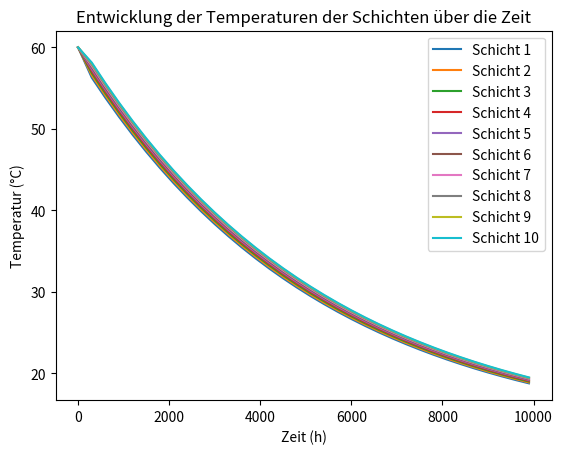

Generate this figure with matplotlib:
import math
import pandas as pd
import numpy as np
import matplotlib.pyplot as plt
from scipy.integrate import odeint

### Input:
n = 10                                         # Anzahl Schichten
T_ambient = 12                                 # Umgebungstemperatur in °C
T = 60                                         # Anfangstemperatur der Schichten in °C

### Geomotrie Tank:
height = 2                                     # Höhe Tank in m
diameter = 0.69                                # Durchmesser Tank in m
A_node = math.pi * (diameter/2)**2             # Grundfläche
volume = A_node * height                       # Volumen Tank in m^3
m_tank = volume * 1000                         # masse des Tanks 
height_node = height/n                         # höhe einer Schicht
m = m_tank / n                                 # masse einer einzelnen Schicht in kg

### Physikalische Größen:
lambda_w = 1.52                                # Wasserleitfähigkeit in W/m*K
cw = 4190                                      # spezifische Wärmekapazität J/kg*K
U = 0.50                                       # Wärmedurchgangskoeffizient der Wand in W/M^2*K

### Erzeugerdaten:
T_s = 12                                  # Einspeisetemperatur in °C
m_s = 500/3600                               # Massenstrom vom Erzeuger kg/s
### Verbraucherdaten:
T_l = 12                                  # Rücklauftemperatur des Verbrauchers in °C
m_l = 0                                     # Massenstrom vom verbraucher kg/s

### effektiver Massflow
m_e = m_s - m_l                                

### Diese Bedingungen beschreiben wie der Fluß im Tank ist für die Bilanzierung
### Befüllen -> delta_1 = 1 und delta_2 = 0
### Entladen -> delta_1 = 0 und delta_2 = 1
if m_e > 0:
    delta_1 = 1
else:
    delta_1 = 0
    
if m_e < 0:
    delta_2 = 1
else:
    delta_2 = 0

### Definition des Differentialgleichungssystems für die Energiegleichungen. T Temperatur und t die Zeit
def differentialgleichungen(T, t):      
    # dTdt ist die Änderungsrate (Ableitung)
    # mithilfe der Funktion wird ein Array erstellt mit gleicher Dimension wie T und die Einträge sind alle 0                  
    dTdt = np.zeros_like(T)
    for i in range(n):
        # Bedingung für die Mantelfläche
        if i == 0 or i == n-1:
            A_lateral_i = math.pi * diameter * height_node + A_node
        else:
            A_lateral_i = math.pi * diameter * height_node
        # Oberste Schicht:
        if i == 0:
            if T[i] < T[i+1]:
                lambda_w_inv = lambda_w * 100000 * abs(T[i] - T[i+1])
            else:
                lambda_w_inv = lambda_w
            dTdt[i] = (1 /(m * cw))*(+ m_s *cw * (T_s - T[i])      
                                     - U * A_lateral_i *   (T[i] - T_ambient)   
                                     + delta_2 *m_e*cw* (T[i] - T[i+1])         
                                     - ((A_node*lambda_w_inv)/height_node)*(T[i] - T[i+1]))
        # Unterste Schicht:    
        elif i == n-1:
            if T[i] > T[i-1]:
                lambda_w_inv = lambda_w * 100000 * abs(T[i] - T[i-1])
            else:
                lambda_w_inv = lambda_w
            dTdt[i] = (1 /(m * cw))*(+ m_l *cw * (T_l - T[i])  
                                     - U * A_lateral_i *   (T[i] - T_ambient)   
                                     + delta_1 *m_e*cw* (T[i-1] - T[i])        
                                     + ((A_node*lambda_w_inv)/height_node)*(T[i-1] - T[i]))
        # mittlere Schichten:
        else:
            if T[i] < T[i+1]:
                lambda_w_inv_1 = lambda_w * 100000 * abs(T[i] - T[i+1])
            else:
                lambda_w_inv_1 = lambda_w
            if T[i] > T[i-1]:
                lambda_w_inv_2 = lambda_w * 100000 * abs(T[i] - T[i-1])
            else:
                lambda_w_inv_2 = lambda_w
            dTdt[i] = (1 /(m * cw))*(- U * A_lateral_i *   (T[i] - T_ambient)   
                                     + delta_1 *m_e*cw* (T[i-1] - T[i])        
                                     + delta_2 *m_e*cw* (T[i] - T[i+1])         
                                     + ((A_node*lambda_w_inv_2)/height_node)*(T[i-1] - T[i])
                                     - ((A_node*lambda_w_inv_1)/height_node)*(T[i] - T[i+1]))
    return dTdt

### Eine Liste wird mit den Anfangsbedingungen erstellt
T0 = [T] * n

### erstellen einer Liste mit Start, Stop, step
t_values = np.arange(0, 10000, 300) 

### odeint löst das System. T_values ist ein array mit den verschiednen temperaturen der Schichten
T_values = odeint(differentialgleichungen, T0, t_values) 



# Ausgabe der Temperaturen der Schichten
for i, temp in enumerate(T_values[15]):
    print(f"Schicht {i}: {temp}")
### Plot
for i in range(n):
    plt.plot(t_values, T_values[:, i], label=f'Schicht {i+1}')
plt.xlabel('Zeit (h)')
plt.ylabel('Temperatur (°C)')
plt.title('Entwicklung der Temperaturen der Schichten über die Zeit')
plt.legend()
plt.show()

### Tabelle für erste und zweite Schicht
#df = pd.DataFrame({'Zeit': t_values, 'Schicht 1' : T_values[:,0], 'Schicht 2' : T_values[:,1]})
#print(df)



